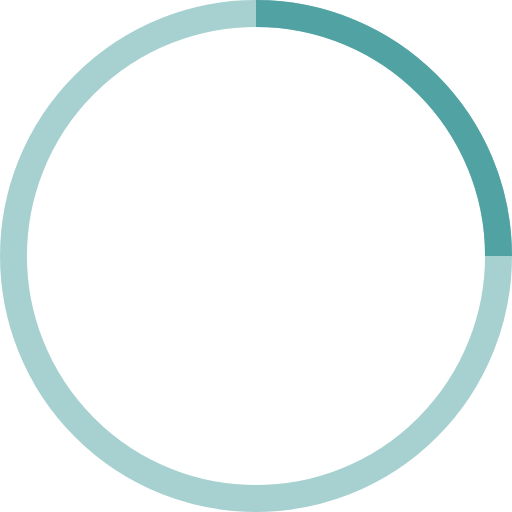
t = 0.00 s
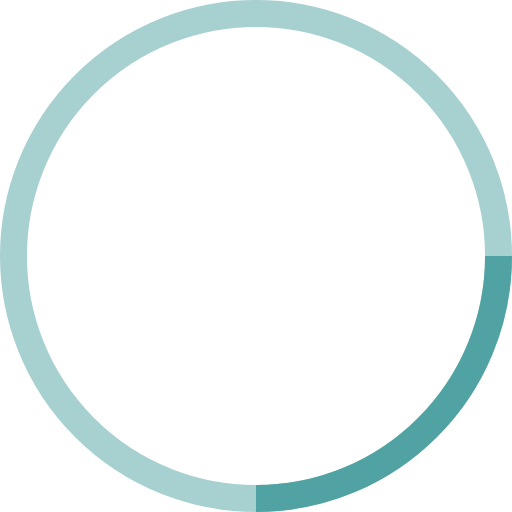
t = 0.25 s
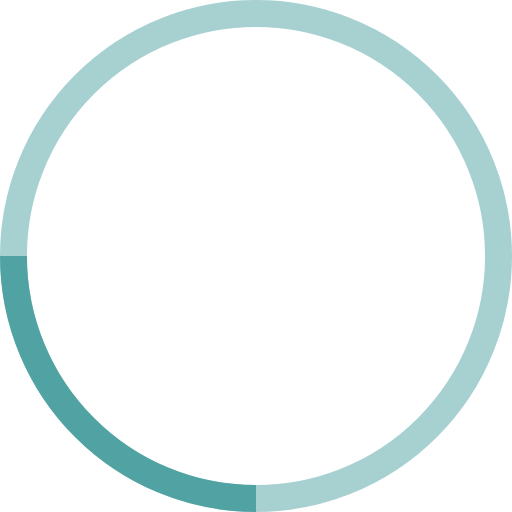
t = 0.50 s
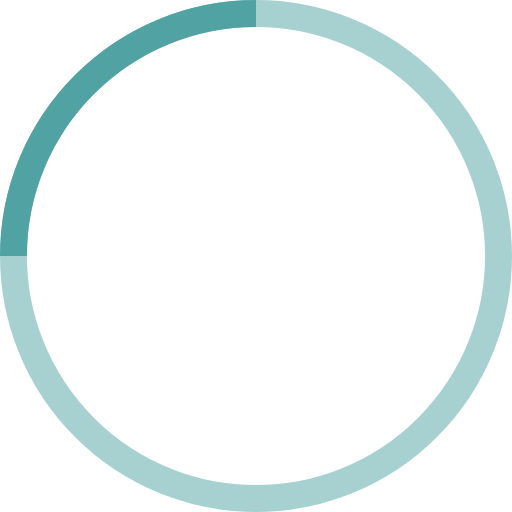
t = 0.75 s

The animated SVG that drew these frames (rendered in a browser with its animation timeline set to each time). Animation: 1 SMIL element (animateTransform=1); one cycle of 1.00 s, repeats indefinitely.

<!-- By Sam Herbert (@sherb), for everyone. More @ http://goo.gl/7AJzbL -->
<svg width="38" height="38" viewBox="0 0 38 38" xmlns="http://www.w3.org/2000/svg" stroke="#50a3a2">
    <g fill="none" fill-rule="evenodd">
        <g transform="translate(1 1)" stroke-width="2">
            <circle stroke-opacity=".5" cx="18" cy="18" r="18"/>
            <path d="M36 18c0-9.94-8.06-18-18-18">
                <animateTransform
                    attributeName="transform"
                    type="rotate"
                    from="0 18 18"
                    to="360 18 18"
                    dur="1s"
                    repeatCount="indefinite"/>
            </path>
        </g>
    </g>
</svg>
